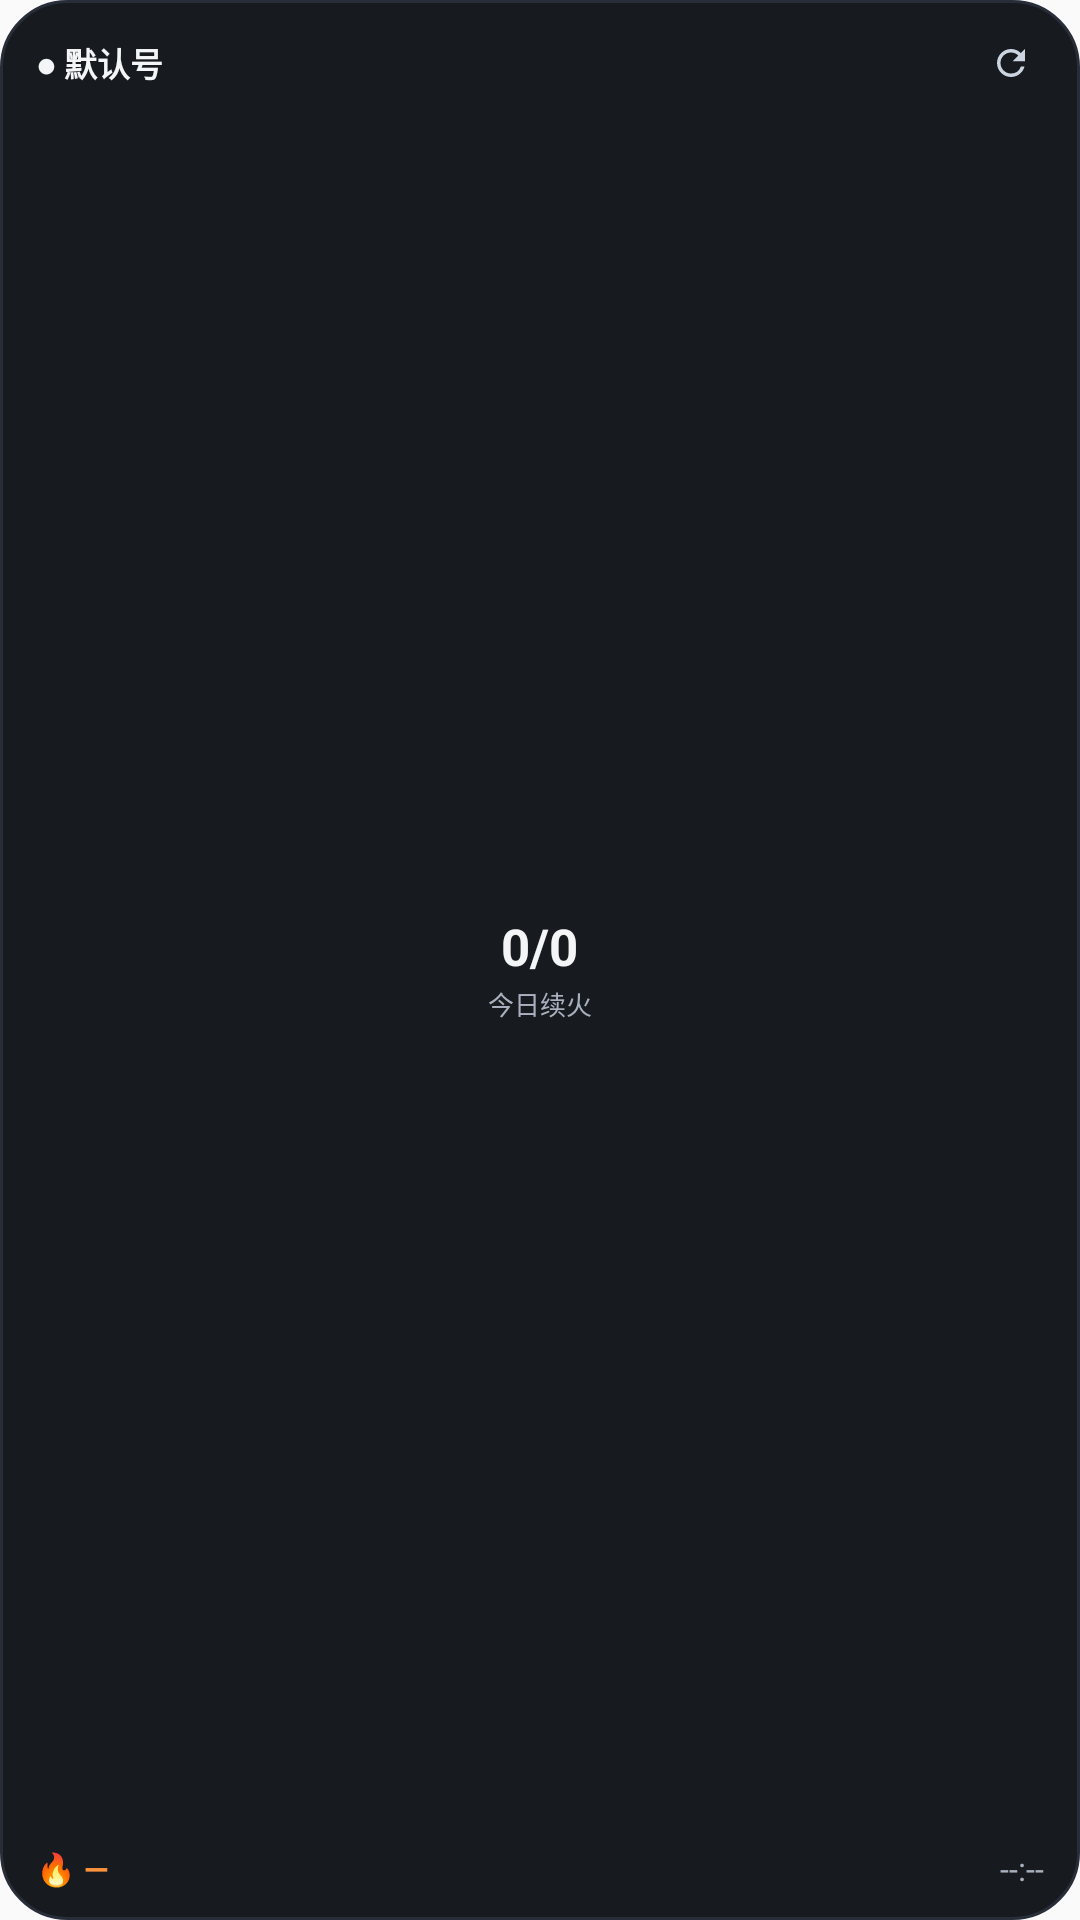

Reconstruct the res/layout file that produces this screen, plus the resources it refers to.
<!-- AndroidManifest.xml: application theme Theme.FlameContractor -->
<!-- res/layout/widget_flame_compact_ring.xml -->
<?xml version="1.0" encoding="utf-8"?>
<LinearLayout xmlns:android="http://schemas.android.com/apk/res/android"
    android:id="@+id/widget_root"
    android:layout_width="match_parent"
    android:layout_height="match_parent"
    android:background="@drawable/widget_bg_dark"
    android:orientation="vertical"
    android:paddingStart="12dp"
    android:paddingTop="10dp"
    android:paddingEnd="12dp"
    android:paddingBottom="10dp">

    <LinearLayout
        android:layout_width="match_parent"
        android:layout_height="wrap_content"
        android:gravity="center_vertical"
        android:orientation="horizontal">

        <TextView
            android:id="@+id/widget_compact_header"
            android:layout_width="0dp"
            android:layout_height="wrap_content"
            android:layout_weight="1"
            android:ellipsize="end"
            android:maxLines="1"
            android:text="● 默认号"
            android:textColor="#FFF4F5F7"
            android:textSize="11sp"
            android:textStyle="bold" />

        <FrameLayout
            android:layout_width="22dp"
            android:layout_height="22dp"
            android:layout_marginStart="4dp">

            <ImageView
                android:id="@+id/widget_refresh_button"
                android:layout_width="match_parent"
                android:layout_height="match_parent"
                android:background="@drawable/widget_refresh_bg_dark"
                android:contentDescription="@string/widget_refresh_content_description"
                android:padding="4dp"
                android:scaleType="centerInside"
                android:src="@drawable/widget_ic_refresh_dark" />

            <ProgressBar
                android:id="@+id/widget_refresh_spinner"
                style="?android:attr/progressBarStyleSmall"
                android:layout_width="match_parent"
                android:layout_height="match_parent"
                android:background="@drawable/widget_refresh_bg_dark"
                android:indeterminate="true"
                android:indeterminateTint="#FFF97316"
                android:indeterminateTintMode="src_in"
                android:padding="4dp"
                android:visibility="gone" />
        </FrameLayout>
    </LinearLayout>

    <FrameLayout
        android:layout_width="match_parent"
        android:layout_height="0dp"
        android:layout_weight="1"
        android:paddingTop="3dp"
        android:paddingBottom="3dp">

        <FrameLayout
            android:layout_width="84dp"
            android:layout_height="84dp"
            android:layout_gravity="center">

            <ImageView
                android:id="@+id/widget_ring_image"
                android:layout_width="match_parent"
                android:layout_height="match_parent"
                android:contentDescription="@null"
                android:scaleType="fitCenter" />

            <LinearLayout
                android:layout_width="match_parent"
                android:layout_height="match_parent"
                android:gravity="center"
                android:orientation="vertical"
                android:padding="10dp">

                <TextView
                    android:id="@+id/widget_ring_primary"
                    android:layout_width="wrap_content"
                    android:layout_height="wrap_content"
                    android:fontFeatureSettings="tnum"
                    android:includeFontPadding="false"
                    android:maxLines="1"
                    android:text="0/0"
                    android:textColor="#FFF4F5F7"
                    android:textSize="17sp"
                    android:textStyle="bold" />

                <TextView
                    android:id="@+id/widget_ring_caption"
                    android:layout_width="wrap_content"
                    android:layout_height="wrap_content"
                    android:layout_marginTop="2dp"
                    android:maxLines="1"
                    android:text="今日续火"
                    android:textColor="#FFA9B1BF"
                    android:textSize="8.5sp" />
            </LinearLayout>
        </FrameLayout>
    </FrameLayout>

    <LinearLayout
        android:layout_width="match_parent"
        android:layout_height="wrap_content"
        android:gravity="center_vertical"
        android:orientation="horizontal">

        <TextView
            android:id="@+id/widget_compact_spark"
            android:layout_width="0dp"
            android:layout_height="wrap_content"
            android:layout_weight="1"
            android:ellipsize="end"
            android:fontFeatureSettings="tnum"
            android:maxLines="1"
            android:text="🔥 —"
            android:textColor="#FFFB923C"
            android:textSize="10.5sp"
            android:textStyle="bold" />

        <TextView
            android:id="@+id/widget_compact_next"
            android:layout_width="wrap_content"
            android:layout_height="wrap_content"
            android:layout_marginStart="4dp"
            android:fontFeatureSettings="tnum"
            android:maxLines="1"
            android:text="--:--"
            android:textColor="#FFA9B1BF"
            android:textSize="10.5sp" />
    </LinearLayout>
</LinearLayout>
<!-- resources referenced by this layout -->
<resources>
  <!-- drawable widget_bg_dark (drawable) -->
  <?xml version="1.0" encoding="utf-8"?>
  <ripple xmlns:android="http://schemas.android.com/apk/res/android"
      android:color="#1EFFFFFF">
      <item>
          <shape android:shape="rectangle">
              <solid android:color="#FF171A1F" />
              <stroke android:width="1dp" android:color="#FF282E39" />
              <corners android:radius="22dp" />
          </shape>
      </item>
  </ripple>
  <!-- drawable widget_ic_refresh_dark (drawable) -->
  <?xml version="1.0" encoding="utf-8"?>
  <vector xmlns:android="http://schemas.android.com/apk/res/android"
      android:width="15dp"
      android:height="15dp"
      android:viewportWidth="24"
      android:viewportHeight="24">
      <path
          android:fillColor="#FFCBD5E1"
          android:pathData="M17.65,6.35A7.958,7.958 0,0 0,12 4c-4.42,0 -7.99,3.58 -7.99,8s3.57,8 7.99,8c3.73,0 6.84,-2.55 7.73,-6h-2.08A5.99,5.99 0,0 1,12 18c-3.31,0 -6,-2.69 -6,-6s2.69,-6 6,-6c1.66,0 3.14,0.69 4.22,1.78L13,11h7V4l-2.35,2.35z" />
  </vector>
  <string name="widget_refresh_content_description">刷新今日续火状态</string>
  <style name="Theme.FlameContractor" parent="Theme.AppCompat.DayNight.NoActionBar" />
</resources>
